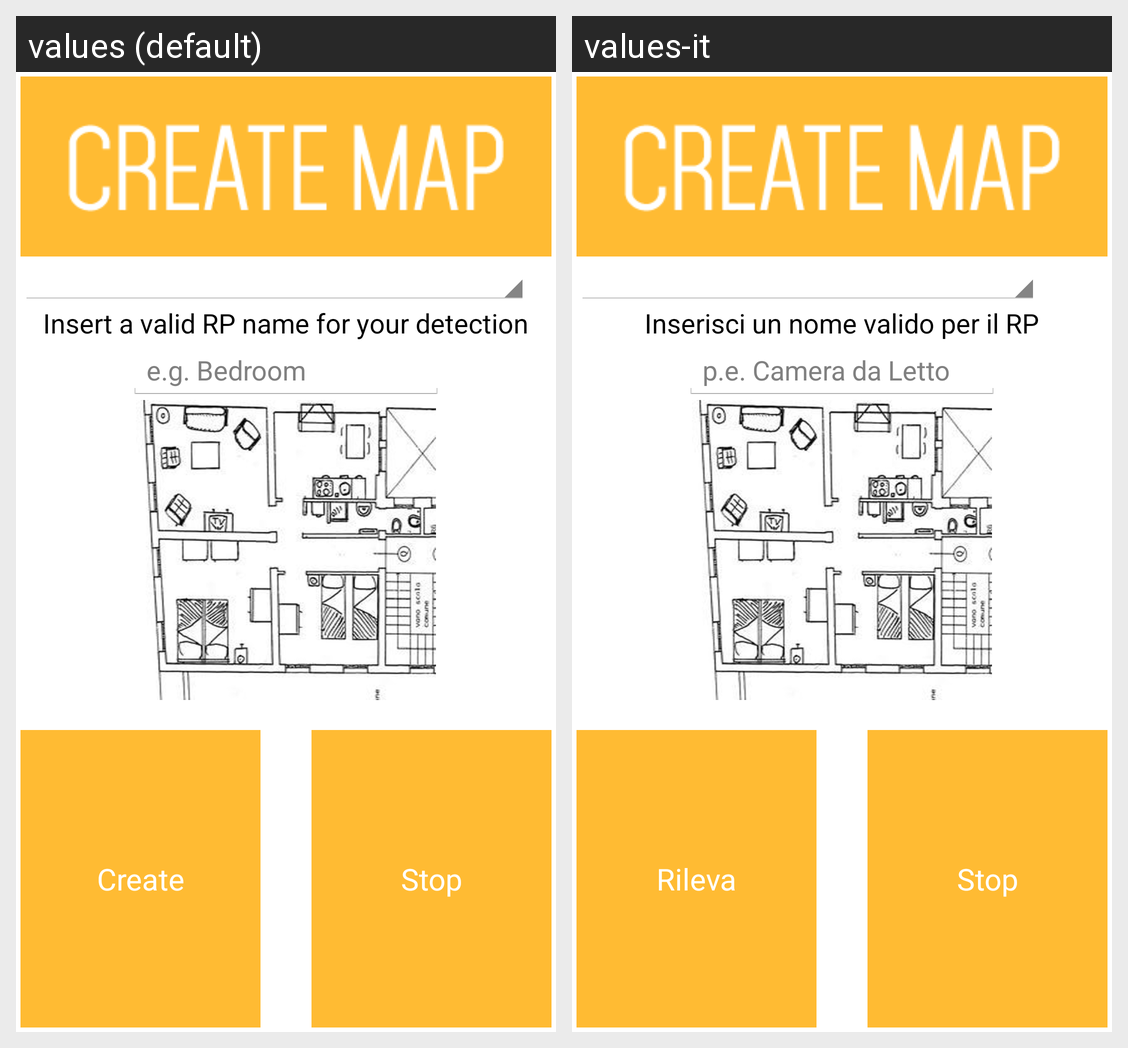

Translations of the strings shown on this Android screen, per locale in the grid:
Android screen res/layout/activity_data_retriever2.xml rendered under 2 locales, left to right: values (default), values-it. Device: Nexus 5 (rendered at 1080×1920; each locale shown at half size, 540×960, under a caption strip naming it); theme android:Theme.Holo.Light.
Strings drawn on this screen, with the default value and each locale's value (text and hints the layout hard-codes, and strings that could not be matched under every locale, appear in the picture but are not listed):

data_retrieving_button_text
  values: Create
  values-it: Rileva

rp_name_hint
  values: e.g. Bedroom
  values-it: p.e. Camera da Letto

rp_id_label
  values: Insert a valid RP name for your detection
  values-it: Inserisci un nome valido per il RP

stop_rp_button_label
  values: Stop
  values-it: Stop
